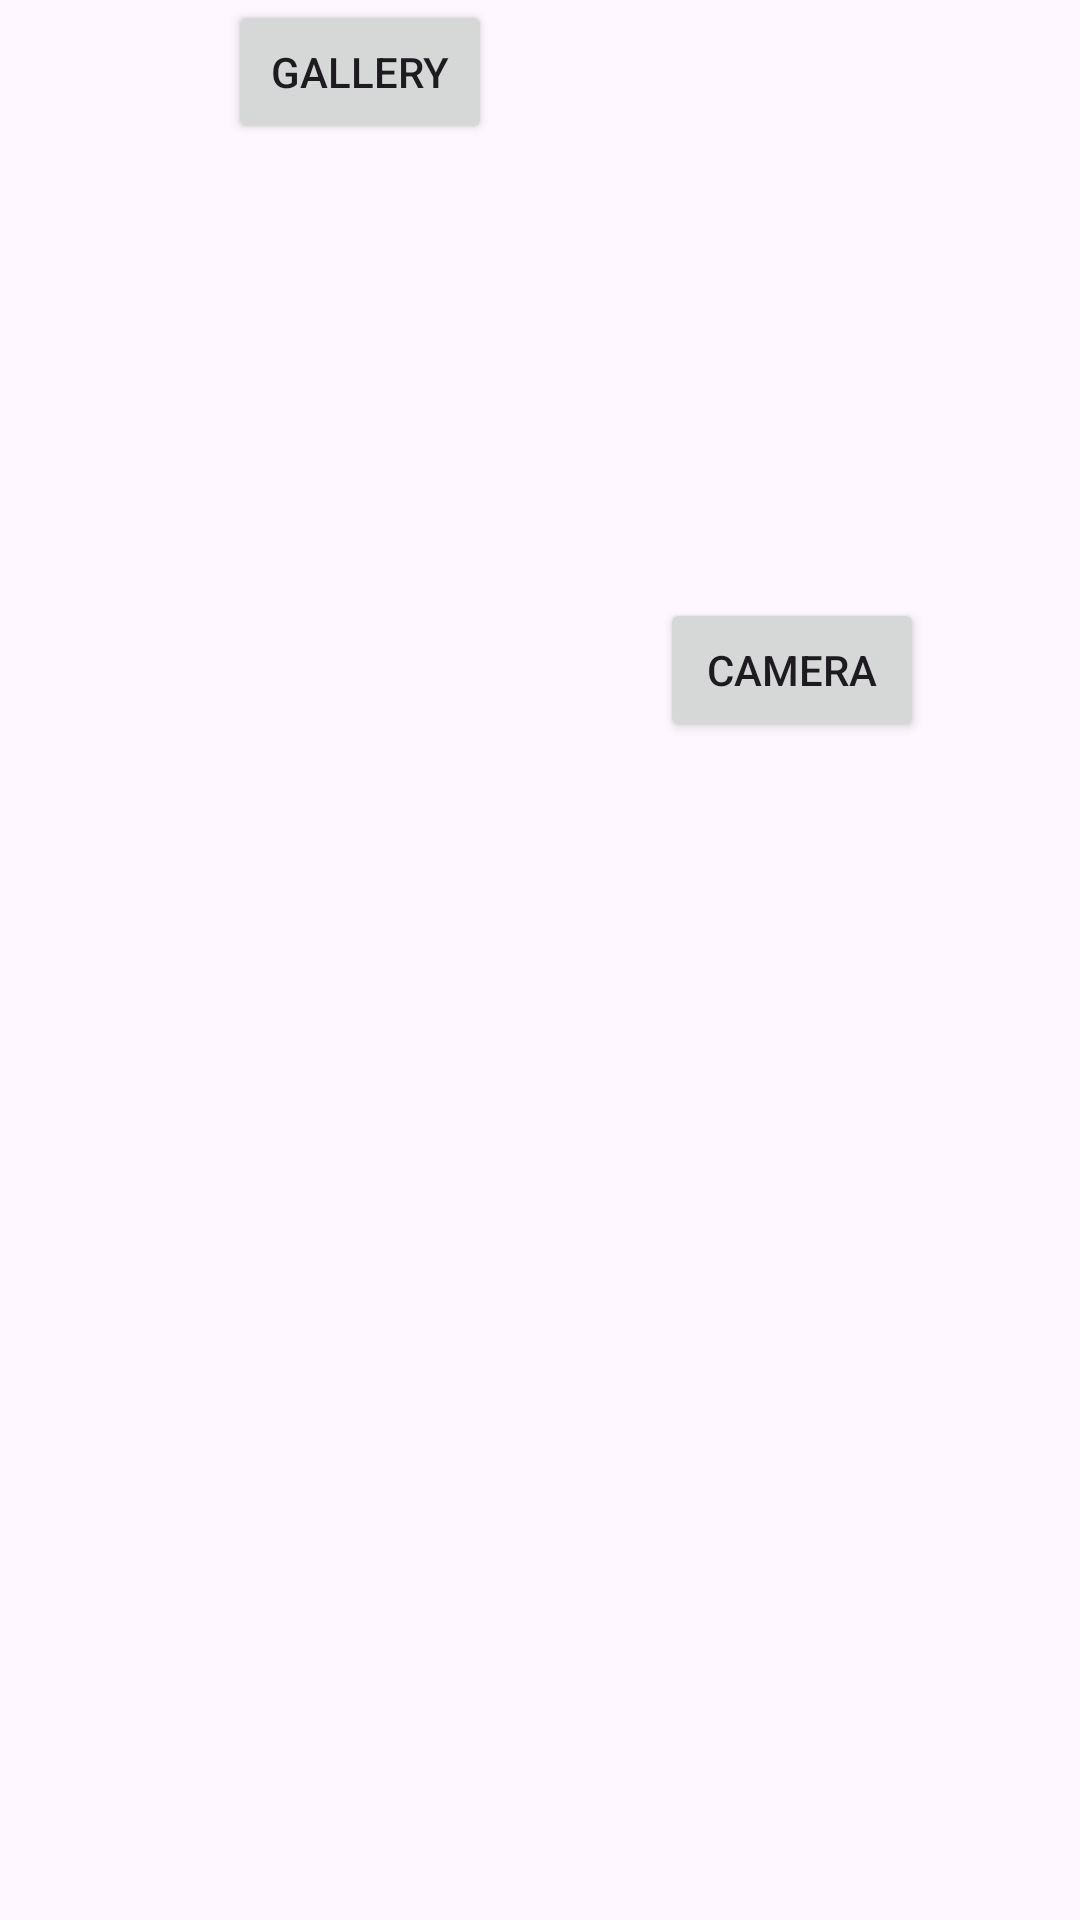

This screen was rendered from an Android layout file. Write that file and the resources it references.
<!-- AndroidManifest.xml: application theme Theme.Taller2_Los_surfers -->
<!-- res/layout/activity_camara.xml -->
<?xml version="1.0" encoding="utf-8"?>
<androidx.constraintlayout.widget.ConstraintLayout xmlns:android="http://schemas.android.com/apk/res/android"
    xmlns:app="http://schemas.android.com/apk/res-auto"
    xmlns:tools="http://schemas.android.com/tools"
    android:layout_width="match_parent"
    android:layout_height="match_parent">

    <ImageView
        android:id="@+id/foto"
        android:layout_width="250dp"
        android:layout_height="250dp"
        android:layout_marginTop="4dp"
        android:padding="20dp"
        android:scaleType="centerCrop"
        app:layout_constraintBottom_toTopOf="@+id/galeria"
        app:layout_constraintEnd_toEndOf="parent"
        app:layout_constraintHorizontal_bias="0.559"
        app:layout_constraintStart_toStartOf="parent"
        app:layout_constraintTop_toTopOf="parent"
        app:layout_constraintVertical_bias="0.578"
        app:srcCompat="@drawable/camera" />

    <Button
        android:id="@+id/camara"
        android:layout_width="wrap_content"
        android:layout_height="wrap_content"
        android:layout_marginTop="92dp"
        android:layout_marginEnd="52dp"
        android:text="Camera"
        app:layout_constraintEnd_toEndOf="parent"
        app:layout_constraintTop_toBottomOf="@+id/foto" />

    <Button
        android:id="@+id/galeria"
        android:layout_width="wrap_content"
        android:layout_height="wrap_content"
        android:layout_marginStart="76dp"
        android:text="Gallery"
        app:layout_constraintStart_toStartOf="parent"
        tools:layout_editor_absoluteY="477dp" />

</androidx.constraintlayout.widget.ConstraintLayout>
<!-- resources referenced by this layout -->
<resources>
  <style name="Theme.Taller2_Los_surfers" parent="Base.Theme.Taller2_Los_surfers" />
  <style name="Base.Theme.Taller2_Los_surfers" parent="Theme.Material3.DayNight.NoActionBar">
          
          
      </style>
</resources>
